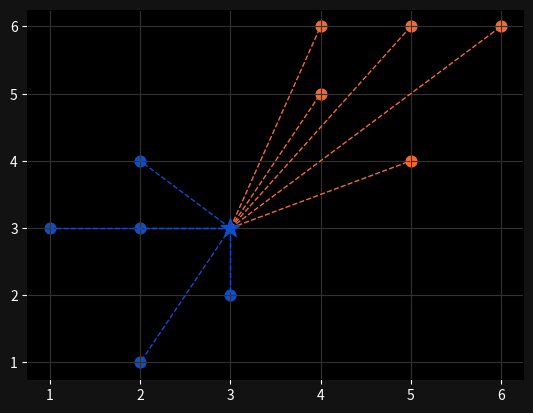

Generate this figure with matplotlib:
import numpy as np
import matplotlib.pyplot as plt
from collections import Counter

points = {'blue': [[2, 4], [1, 3], [2, 3], [3, 2], [2, 1]],
          'orange': [[5, 6], [4, 5], [4, 6], [6, 6], [5, 4]]}

new_point = [3, 3]


class K_Nearest_Neighbors:

    def __init__(self, k=3):
        self.k = k

    def fit(self, points):
        self.points = points

    def euclidean_distance(self, p, q):
        return np.sqrt(np.sum((np.array(p) - np.array(q)) ** 2))

    def predict(self, new_point):
        distances = []

        for category in self.points:
            for point in self.points[category]:
                distance = self.euclidean_distance(point, new_point)
                distances.append([distance, category])

        # Get the categories of the k nearest points, the second actegory is just a variable name
        categories = [category[1] for category in sorted(distances)[:self.k]]
        # Counter(categories): Creates a Counter object from the list of categories. A Counter object is a dictionary
        # .most_common(1): Returns a list of the n most common elements and their counts from a Counter object. In
        # this case, n is 1, so it returns the most common category and its count as a list of one tuple.
        # [0]: Access the first element of the list returned by most_common(1), which is a tuple containing the most common category and its count.
        # [0]: Access the first element of the tuple, which is the most common category.
        result = Counter(categories).most_common(1)[0][0]
        return result


clf = K_Nearest_Neighbors(k=3)
clf.fit(points)
print(clf.predict(new_point))


# Plotting the data points
ax = plt.subplot()
ax.grid(True, color='#323232')

ax.set_facecolor('black')
ax.figure.set_facecolor('#121212')
ax.tick_params(axis='x', colors='white')
ax.tick_params(axis='y', colors='white')

[ax.scatter(point[0], point[1], color='#104DCA', s=60) for point in points['blue']]
[ax.scatter(point[0], point[1], color='#EF6C35', s=60) for point in points['orange']]


new_class = clf.predict(new_point)
color = '#EF6C35' if new_class == 'orange' else '#104DCA'
ax.scatter(new_point[0], new_point[1], color=color, marker='*', s=200, zorder=100)

[ax.plot([new_point[0], point[0]], [new_point[1], point[1]], color='#104DCA', linestyle='--', linewidth=1) for point in points['blue']]
[ax.plot([new_point[0], point[0]], [new_point[1], point[1]], color='#EF6C35', linestyle='--', linewidth=1) for point in points['orange']]

plt.show()